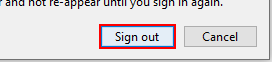
Task: Robotic Enterprise Framework
Workflow: Close_Connection

Step 1 [try]: click on the button in window 'Signing out' (vncviewer.exe)
